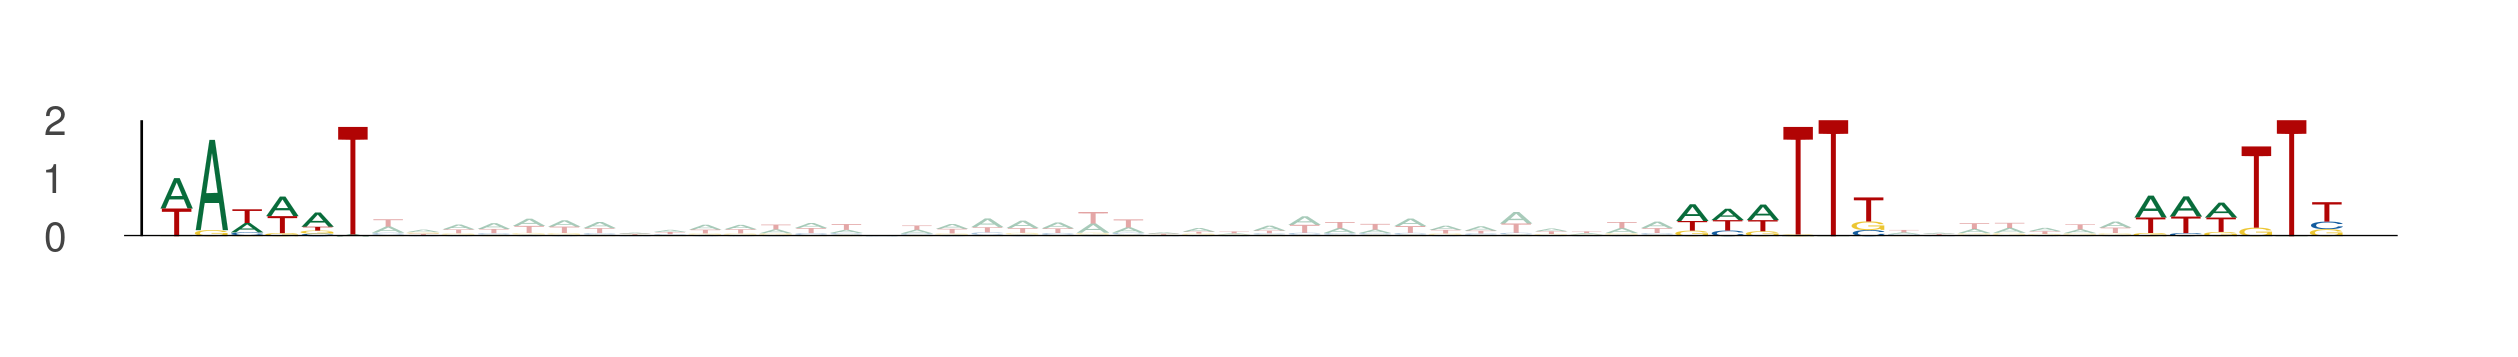

The table this chart was drawn from, first rows:
seq_index, start_position, end_position, is_reversed_complement
4737, 33, 39, 0
4737, 76, 82, 0
4737, 89, 95, 0
5377, 14, 20, 0
5377, 57, 63, 0
5377, 70, 76, 0
157, 18, 24, 0
157, 61, 67, 0
157, 74, 80, 0
1146, 52, 58, 0
1146, 95, 101, 0
1146, 108, 114, 0
4328, 63, 69, 0
4328, 106, 112, 0
4328, 119, 125, 0
4044, 13, 19, 0
4044, 56, 62, 0
4044, 69, 75, 0
3970, 39, 45, 0
3970, 82, 88, 0
3970, 95, 101, 0
2012, 41, 47, 0
2012, 84, 90, 0
2012, 97, 103, 0
1419, 83, 89, 0
1419, 126, 132, 0
1419, 139, 145, 0
915, 26, 32, 0
915, 69, 75, 0
915, 82, 88, 0
4264, 10, 16, 0
4264, 53, 59, 0
4264, 66, 72, 0
2149, 51, 57, 0
2149, 94, 100, 0
2149, 107, 113, 0
4814, 20, 26, 0
4814, 63, 69, 0
4814, 76, 82, 0
5429, 38, 44, 0
5429, 81, 87, 0
5429, 94, 100, 0
4172, 50, 56, 0
4172, 93, 99, 0
4172, 106, 112, 0
4996, 17, 23, 0
4996, 60, 66, 0
4996, 73, 79, 0
5852, 68, 74, 0
5852, 111, 117, 0
5852, 124, 130, 0
3244, 79, 85, 0
3244, 122, 128, 0
3244, 135, 141, 0
4213, 16, 22, 0
4213, 59, 65, 0
4213, 72, 78, 0
2424, 24, 30, 0
2424, 67, 73, 0
2424, 80, 86, 0
... 129 more rows
